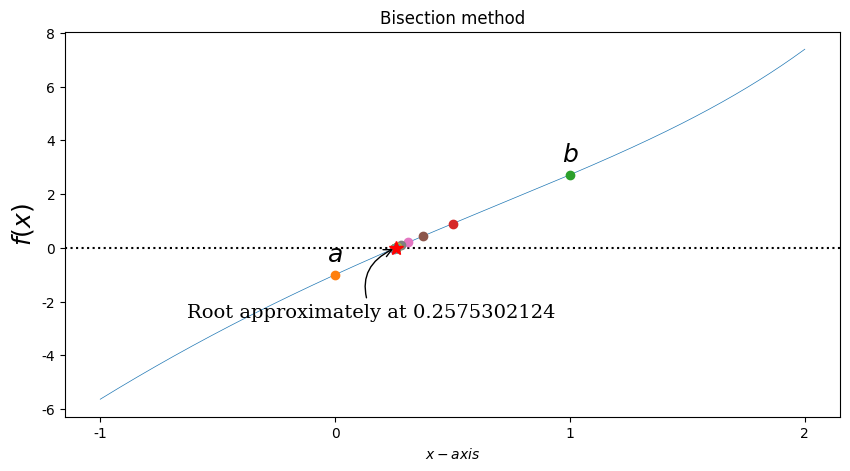

The script that saved this image:
# hm1-problem-5-a
import numpy as np
from matplotlib import pyplot as plt
from pylab import mpl
mpl.rcParams['font.sans-serif'] = ['FangSong']  # 指定默认字体
mpl.rcParams['axes.unicode_minus'] = False  # 解决保存图像是负号'-'显示为方块的问题

def f(x):  # 定义函数
    return np.exp(x)-x**2+3*x-2


tol = 10**-5
a, b = 0, 1


x = np.linspace(a-1, b+1, 1000)
# fig,ax = plt.subplots(1,1,figsize = (10,4))#同时定义子图的个数，以及画幅大小#日后数据可视化很重要
fig = plt.figure(figsize=(10, 5))  # 创建一个画布
ax = fig.add_subplot(1, 1, 1)  # 在画布中定义一个坐标轴图像将来画出对应的值
ax.plot(x, f(x), lw=0.5)  # 指定线的宽度
# 水平参考线(y,c,ls,lw)y:出发点，c:线的颜色，ls:线条的风格，lw:线的宽度
ax.axhline(0, ls=':', color='k')
ax.set_xticks(list(np.arange(a-1, b+2, 1)))  # 设置刻度值即坐标轴刻度值
ax.set_xlabel(r'$x-axis$', fontsize=10)  # x轴坐标名称设置
ax.set_ylabel(r'$f(x)$', fontsize=18)  # Y轴坐标名称设置
fa, fb = f(a), f(b)
# plot(x,y2,color='green', marker='o', linestyle='dashed', linewidth=1, markersize=6)
ax.plot(a, fa, 'o')
ax.plot(b, fb, 'o')
ax.text(a, fa+0.5, r'$a$', ha='center', fontsize=18)  # 主要是添加文本信息%%可以很秀
ax.text(b, fb+0.5, r'$b$', ha='center', fontsize=18)

n = 1
midpoint = []
while b - a > tol:
    m = a + (b - a) / 2
    midpoint.append(m)
    fm = f(m)
    ax.plot(m, fm, 'o')
    # ax.text(m,fm - 3,r'$m_%d$' %n,ha = 'center')
    n += 1
    if np.sign(fa) == np.sign(fm):
        a, fa = m, fm
    else:
        b, fb = m, fm
print(n)
print(midpoint)
ax.plot(m, fm, 'r*', markersize=10)
ax.annotate("Root approximately at %.10f" % m,
            fontsize=14, family='serif',
            xy=(a, fm), xycoords='data',
            xytext=(-150, -50), textcoords='offset points',
            arrowprops=dict(arrowstyle='->', connectionstyle='arc3,rad=-0.5'))  # 适合采用箭头进行标注

ax.set_title('Bisection method')
plt.show()
